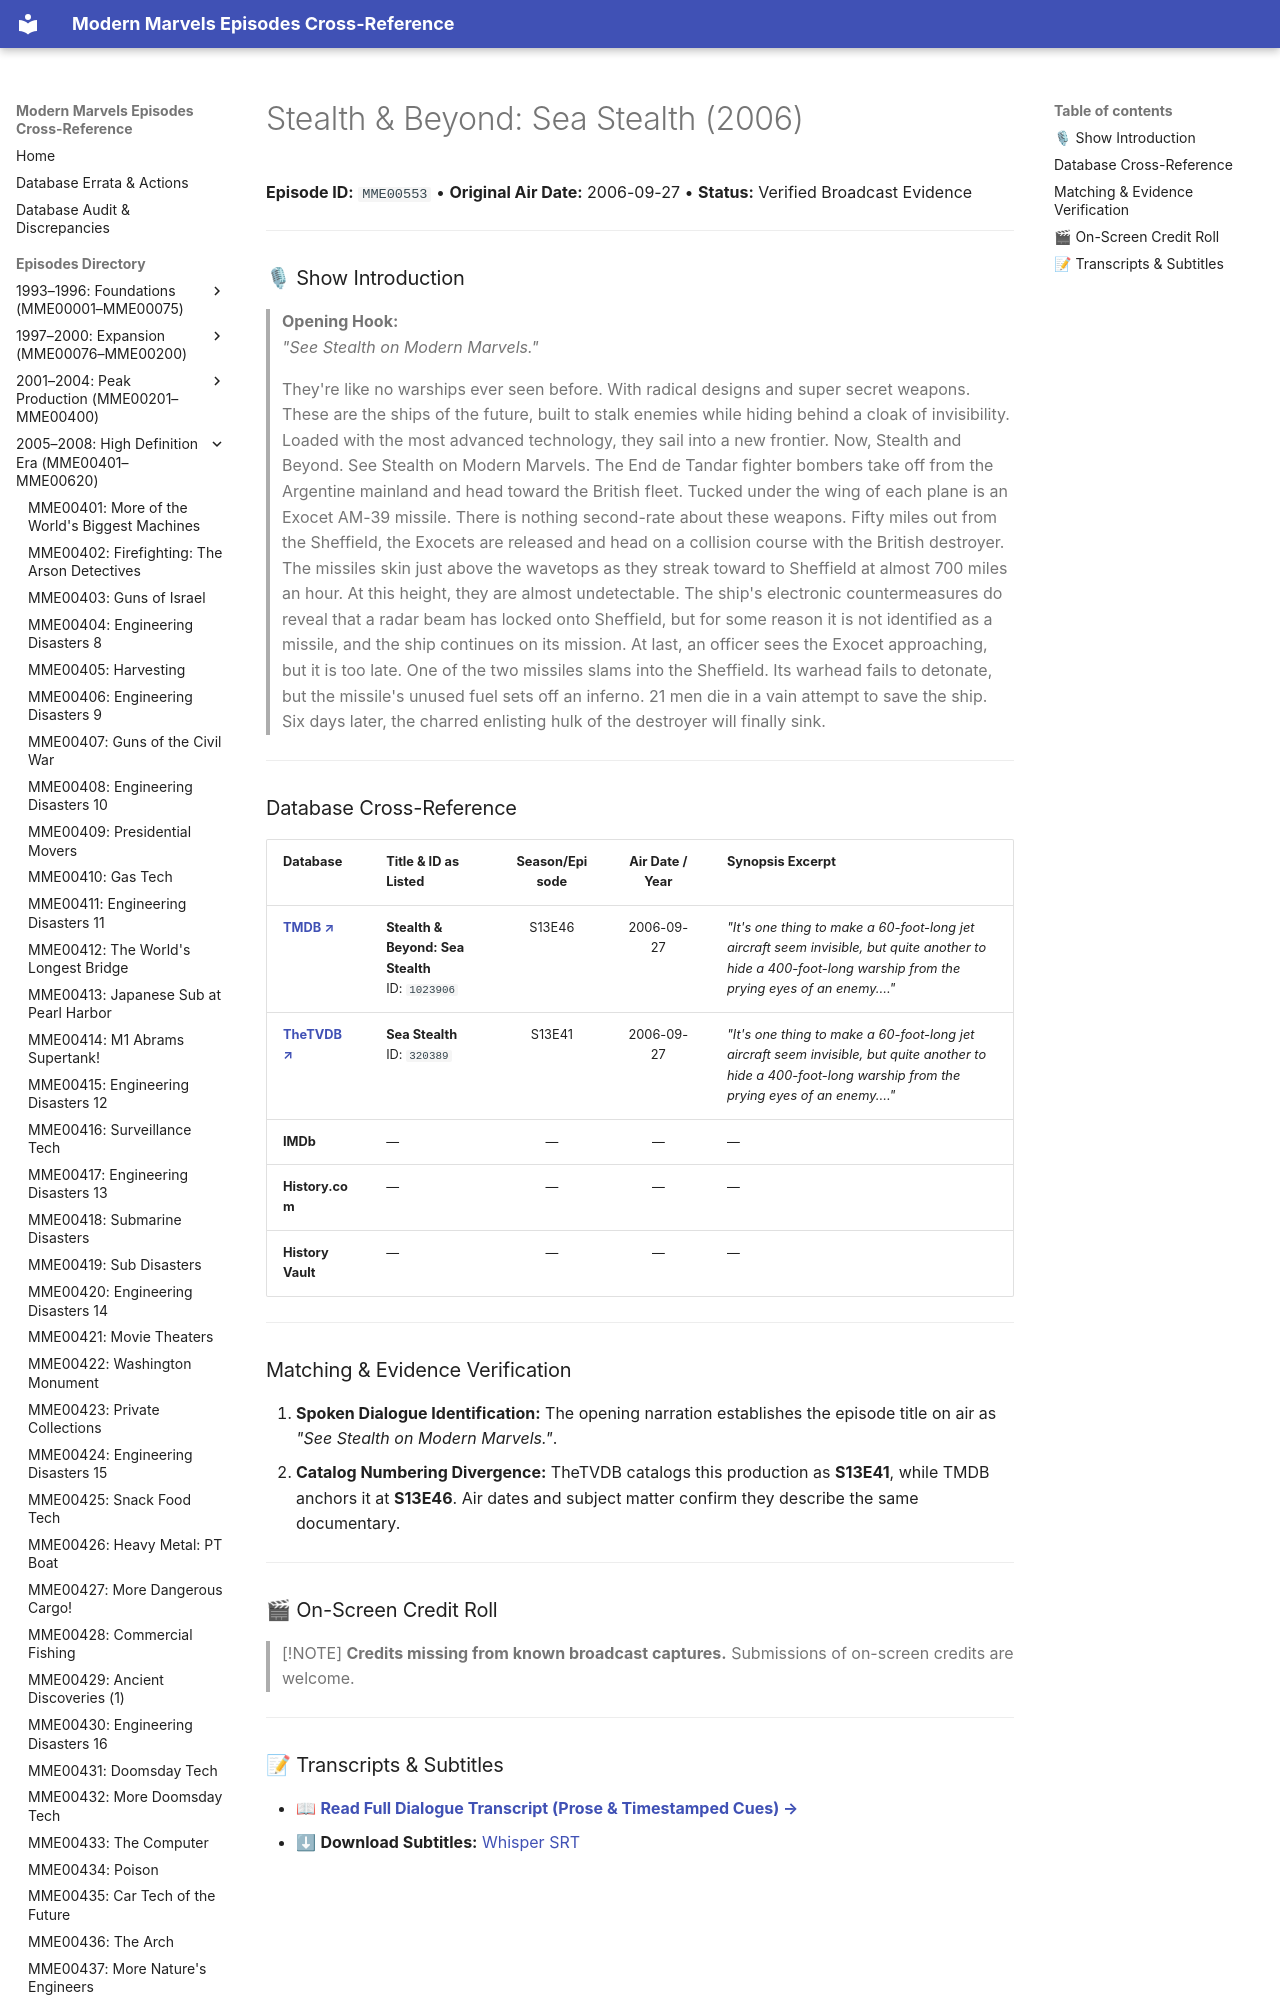

repository: ModernMarvelsFan/ModernMarvels · page: episodes/MME00553/index.html · generator: mkdocs

# Stealth & Beyond: Sea Stealth (2006)

**Episode ID:** `MME00553` • **Original Air Date:** 2006-09-27 • **Status:** Verified Broadcast Evidence

---

### 🎙 Show Introduction

> **Opening Hook:**  
> *"See Stealth on Modern Marvels."*
